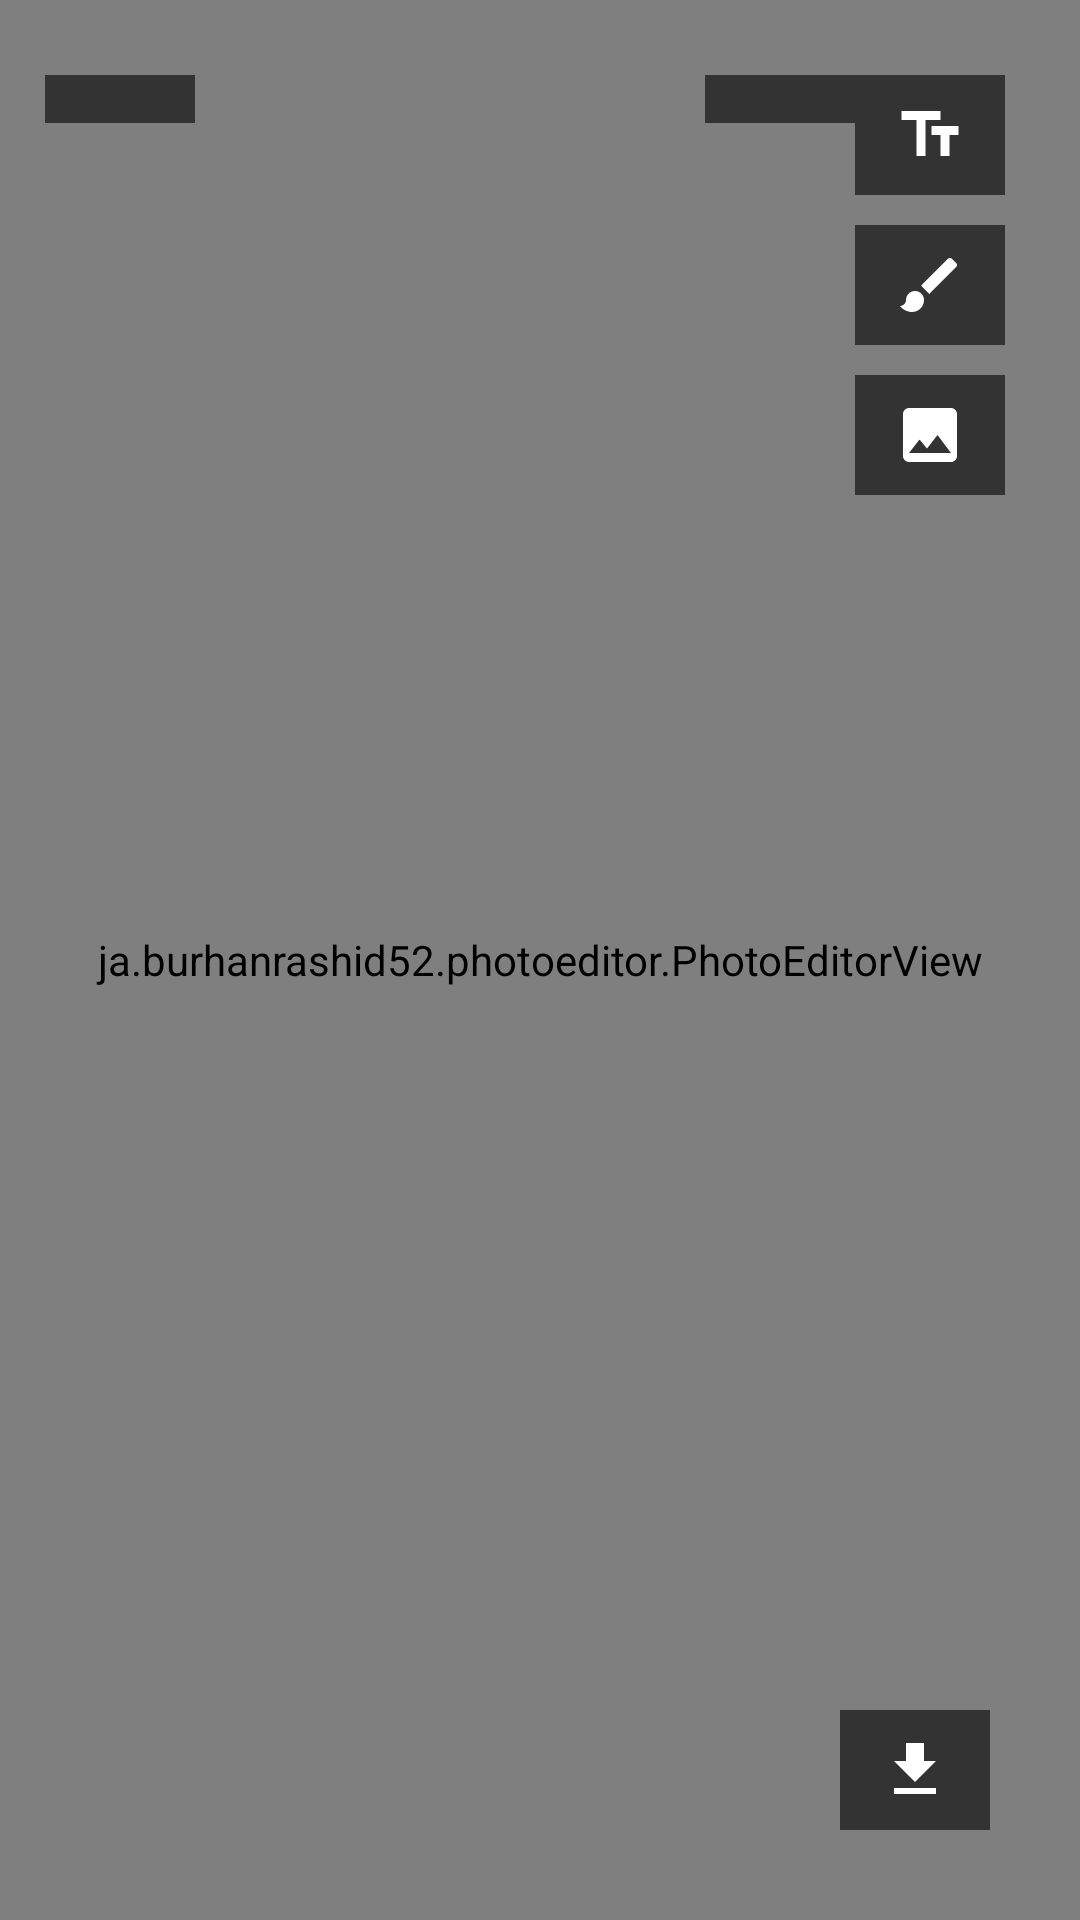

Android layout source for this screen:
<!-- AndroidManifest.xml: application theme Theme.VideoEditor -->
<!-- res/layout/activity_preview_video.xml -->
<?xml version="1.0" encoding="utf-8"?>
<layout xmlns:app="http://schemas.android.com/apk/res-auto">

    <androidx.constraintlayout.widget.ConstraintLayout
        xmlns:android="http://schemas.android.com/apk/res/android"
        xmlns:tools="http://schemas.android.com/tools"
        android:layout_width="match_parent"
        android:layout_height="match_parent"
        android:background="@android:color/transparent"
        tools:context=".PreviewVideoActivity">

        

        <TextureView
            android:id="@+id/videoSurface"
            android:layout_width="wrap_content"
            android:layout_height="wrap_content"
            app:layout_constraintTop_toTopOf="parent"
            app:layout_constraintStart_toStartOf="parent"
            app:layout_constraintBottom_toBottomOf="parent"
            app:layout_constraintEnd_toEndOf="parent"/>

        <ja.burhanrashid52.photoeditor.PhotoEditorView
            android:id="@+id/ivImage"
            app:layout_constraintTop_toTopOf="parent"
            app:layout_constraintStart_toStartOf="parent"
            app:layout_constraintBottom_toBottomOf="parent"
            app:layout_constraintEnd_toEndOf="parent"
            android:layout_width="match_parent"
            android:layout_height="match_parent" />


        <ImageView
            android:id="@+id/imgClose"
            android:layout_width="50dp"
            android:layout_height="wrap_content"
            android:layout_marginStart="15dp"
            android:layout_marginTop="25dp"
            android:background="@color/black_trasp"
            android:padding="8dp"
            android:src="@drawable/ic_close"
            app:layout_constraintStart_toStartOf="parent"
            app:layout_constraintTop_toTopOf="parent" />


        <ImageView
            android:id="@+id/imgUndo"
            android:layout_width="50dp"
            android:layout_height="wrap_content"
            android:layout_marginTop="25dp"
            android:background="@color/black_trasp"
            android:padding="8dp"
            android:src="@drawable/ic_undo"
            app:layout_constraintEnd_toStartOf="@id/imgText"
            app:layout_constraintTop_toTopOf="parent" />


        <ImageView
            android:id="@+id/imgText"
            android:layout_width="50dp"
            android:layout_height="wrap_content"
            android:layout_margin="25dp"
            android:background="@color/black_trasp"
            android:padding="8dp"
            android:src="@drawable/ic_text"
            app:layout_constraintEnd_toEndOf="parent"
            app:layout_constraintTop_toTopOf="parent" />

        <ImageView
            android:id="@+id/imgDraw"
            android:layout_width="50dp"
            android:layout_height="wrap_content"
            android:layout_marginTop="10dp"
            android:background="@color/black_trasp"
            android:padding="8dp"
            android:src="@drawable/ic_brush"
            app:layout_constraintStart_toStartOf="@id/imgText"
            app:layout_constraintTop_toBottomOf="@id/imgText" />

        <ImageView
            android:id="@+id/imgSticker"
            android:layout_width="50dp"
            android:layout_height="wrap_content"
            android:layout_marginTop="10dp"
            android:background="@color/black_trasp"
            android:padding="8dp"
            android:src="@drawable/ic_sticker"
            app:layout_constraintStart_toStartOf="@id/imgDraw"
            app:layout_constraintTop_toBottomOf="@id/imgDraw" />

        <ImageView
            android:id="@+id/imgDelete"
            android:layout_width="50dp"
            android:layout_height="wrap_content"
            android:layout_marginTop="10dp"
            android:background="@color/black_trasp"
            android:padding="8dp"
            android:src="@drawable/ic_close"
            android:visibility="gone"
            app:layout_constraintStart_toStartOf="@id/imgSticker"
            app:layout_constraintTop_toBottomOf="@id/imgSticker" />


        <ImageView
            android:id="@+id/imgDone"
            android:layout_width="50dp"
            android:layout_height="wrap_content"
            android:layout_margin="30dp"
            android:background="@color/black_trasp"
            android:padding="8dp"
            android:src="@drawable/ic_save"
            app:layout_constraintBottom_toBottomOf="parent"
            app:layout_constraintEnd_toEndOf="parent" />


</androidx.constraintlayout.widget.ConstraintLayout>

</layout>
<!-- resources referenced by this layout -->
<resources>
  <color name="black_trasp">#99000000</color>
  <!-- drawable ic_brush (drawable) -->
  <?xml version="1.0" encoding="utf-8"?>
  <vector xmlns:android="http://schemas.android.com/apk/res/android"
      android:width="24dp"
      android:height="24dp"
      android:viewportWidth="24"
      android:viewportHeight="24">
      <path
          android:fillColor="#ffffff"
          android:pathData="M7,14c-1.66,0 -3,1.34 -3,3 0,1.31 -1.16,2 -2,2 0.92,1.22 2.49,2 4,2 2.21,0 4,-1.79 4,-4 0,-1.66 -1.34,-3 -3,-3zM20.71,4.63l-1.34,-1.34c-0.39,-0.39 -1.02,-0.39 -1.41,0L9,12.25 11.75,15l8.96,-8.96c0.39,-0.39 0.39,-1.02 0,-1.41z" />
  </vector>
  <!-- drawable ic_save (drawable) -->
  <?xml version="1.0" encoding="utf-8"?>
  <vector xmlns:android="http://schemas.android.com/apk/res/android" android:height="24dp" android:width="24dp" android:viewportWidth="24" android:viewportHeight="24">
      <path android:fillColor="#ffffff" android:pathData="M19,9h-4V3H9v6H5l7,7 7,-7zM5,18v2h14v-2H5z"/>
  </vector>
  <!-- drawable ic_sticker (drawable) -->
  <?xml version="1.0" encoding="utf-8"?>
  <vector xmlns:android="http://schemas.android.com/apk/res/android" android:height="24dp" android:width="24dp" android:viewportWidth="24" android:viewportHeight="24">
      <path android:fillColor="#ffffff" android:pathData="M21,19V5c0,-1.1 -0.9,-2 -2,-2H5c-1.1,0 -2,0.9 -2,2v14c0,1.1 0.9,2 2,2h14c1.1,0 2,-0.9 2,-2zM8.5,13.5l2.5,3.01L14.5,12l4.5,6H5l3.5,-4.5z"/>
  </vector>
  <!-- drawable ic_text (drawable) -->
  <?xml version="1.0" encoding="utf-8"?>
  <vector xmlns:android="http://schemas.android.com/apk/res/android" android:height="24dp" android:width="24dp" android:viewportWidth="24" android:viewportHeight="24">
      <path android:fillColor="#ffffff" android:pathData="M2.5,4v3h5v12h3L10.5,7h5L15.5,4h-13zM21.5,9h-9v3h3v7h3v-7h3L21.5,9z"/>
  </vector>
  <style name="Theme.VideoEditor" parent="Theme.MaterialComponents.Light.NoActionBar">
          
          <item name="colorPrimary">@color/app_colr</item>
          <item name="colorPrimaryVariant">@color/app_colr</item>
          <item name="colorOnPrimary">@color/white</item>
          
          <item name="colorSecondary">@color/teal_200</item>
          <item name="colorSecondaryVariant">@color/teal_700</item>
          <item name="colorOnSecondary">@color/black</item>
          
          <item name="android:statusBarColor">?attr/colorPrimaryVariant</item>
          
      </style>
  <color name="app_colr">#51087e</color>
  <color name="white">#ffffff</color>
  <color name="teal_200">#FF03DAC5</color>
  <color name="teal_700">#FF018786</color>
  <color name="black">#FF000000</color>
</resources>
